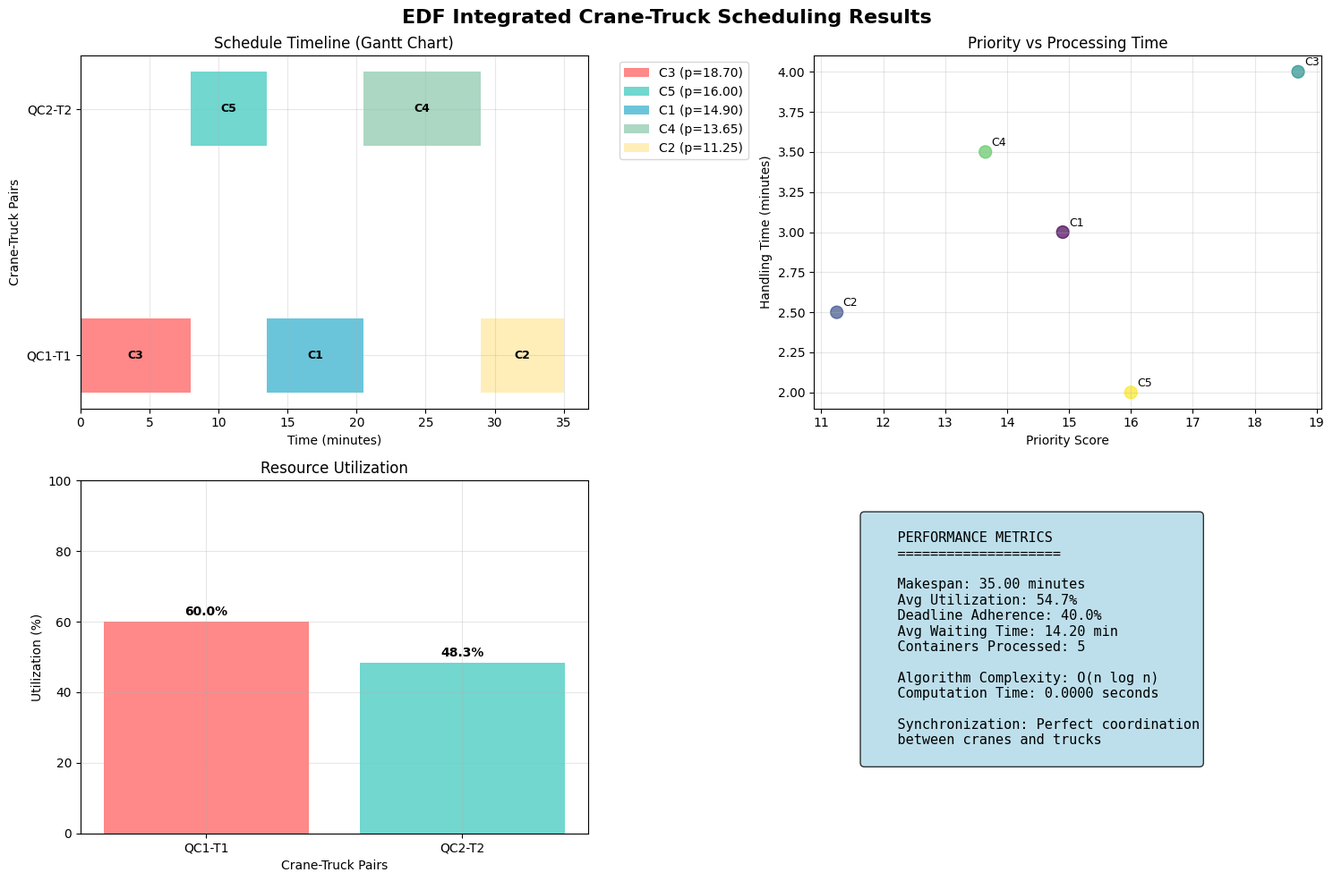
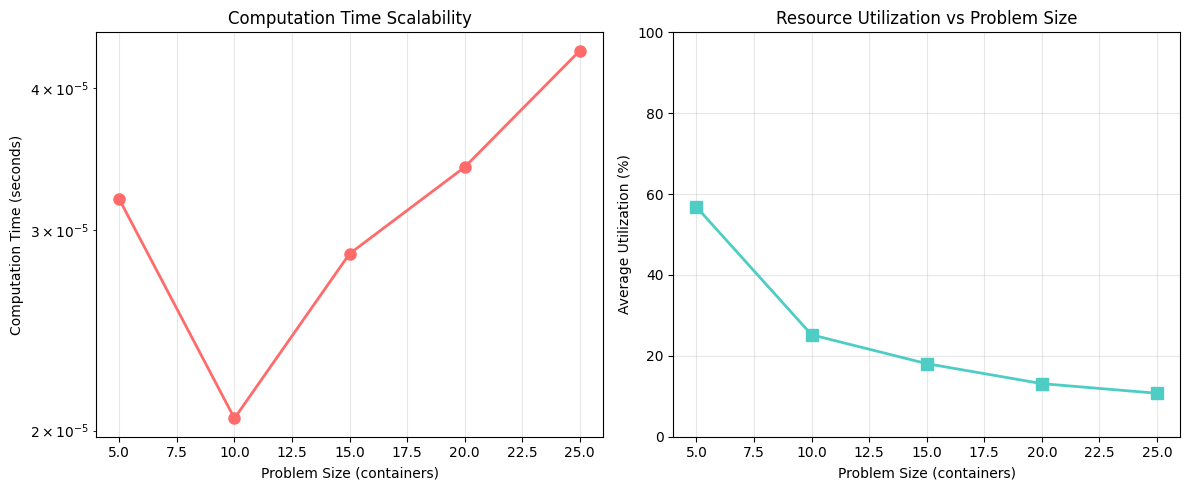

Source code (Python) for these figures, in order:
# Import required libraries for heuristic implementation
import heapq
import numpy as np
import pandas as pd
import matplotlib.pyplot as plt
import seaborn as sns
from dataclasses import dataclass, field
from typing import List, Dict, Tuple, Optional
import time
import warnings
warnings.filterwarnings('ignore')

# Set up visualization style
plt.style.use('default')
sns.set_palette("husl")

@dataclass
class Container:
    """Container data structure with deadline and processing requirements"""
    id: int
    deadline: float
    handling_time: float
    yard_location: int
    priority: float = 0.0
    assigned_crane: Optional[int] = None
    assigned_truck: Optional[int] = None
    start_time: Optional[float] = None
    completion_time: Optional[float] = None

@dataclass
class CraneTruckPair:
    """Synchronized crane-truck pair data structure"""
    crane_id: int
    truck_id: int
    available_time: float = 0.0
    total_processing_time: float = 0.0
    containers_processed: List[int] = field(default_factory=list)

@dataclass
class ScheduleEntry:
    """Schedule entry for a container"""
    container_id: int
    crane_id: int
    truck_id: int
    start_time: float
    completion_time: float
    handling_time: float
    travel_time: float
    priority_at_assignment: float

class EDFIntegratedScheduler:
    """Earliest Deadline First integrated scheduler for crane-truck coordination"""
    
    def __init__(self, containers: List[Container], 
                 crane_truck_pairs: List[CraneTruckPair],
                 urgency_weight: float = 0.7,
                 processing_weight: float = 0.3):
        self.containers = containers
        self.pairs = crane_truck_pairs
        self.schedule = []
        self.urgency_weight = urgency_weight
        self.processing_weight = processing_weight
        self.current_time = 0.0
        
        # Travel times to yard locations
        self.travel_times = {
            1: 4.0,   # Yard block 1: 4 minutes
            2: 3.5,   # Yard block 2: 3.5 minutes
            3: 5.0,   # Yard block 3: 5 minutes
            4: 4.5    # Yard block 4: 4.5 minutes
        }
    
    def calculate_priority(self, container: Container, current_time: float) -> float:
        """Calculate EDF priority with weighted urgency and processing time"""
        # Urgency: time remaining until deadline (higher urgency = higher priority)
        urgency = max(0, container.deadline - current_time)
        
        # Weighted combination: urgency (inverted for min-heap) and processing time
        priority = (self.urgency_weight * urgency + 
                    self.processing_weight * container.handling_time)
        
        return priority
    
    def get_travel_time(self, yard_location: int) -> float:
        """Get travel time to specified yard location"""
        return self.travel_times.get(yard_location, 4.0)  # Default 4 minutes
    
    def select_best_pair(self, current_time: float) -> CraneTruckPair:
        """Select crane-truck pair with earliest availability"""
        return min(self.pairs, key=lambda p: p.available_time)
    
    def schedule_containers(self) -> List[ScheduleEntry]:
        """Schedule all containers using EDF algorithm"""
        
        # Initialize priority queue
        priority_queue = []  # Min-heap for priorities
        
        # Calculate initial priorities and push to queue
        for container in self.containers:
            container.priority = self.calculate_priority(container, self.current_time)
            # Use negative priority for max-heap effect (min-heap with negative values)
            heapq.heappush(priority_queue, (-container.priority, container.id, container))
        
        # Process containers in priority order
        processed_containers = 0
        
        while priority_queue and processed_containers < len(self.containers):
            # Pop highest priority container
            _, container_id, container = heapq.heappop(priority_queue)
            
            # Select best crane-truck pair
            best_pair = self.select_best_pair(self.current_time)
            
            # Calculate timing
            travel_time = self.get_travel_time(container.yard_location)
            start_time = max(self.current_time, best_pair.available_time)
            completion_time = start_time + container.handling_time + travel_time
            
            # Create schedule entry
            schedule_entry = ScheduleEntry(
                container_id=container.id,
                crane_id=best_pair.crane_id,
                truck_id=best_pair.truck_id,
                start_time=start_time,
                completion_time=completion_time,
                handling_time=container.handling_time,
                travel_time=travel_time,
                priority_at_assignment=container.priority
            )
            
            self.schedule.append(schedule_entry)
            
            # Update container assignment information
            container.assigned_crane = best_pair.crane_id
            container.assigned_truck = best_pair.truck_id
            container.start_time = start_time
            container.completion_time = completion_time
            
            # Update crane-truck pair
            best_pair.available_time = completion_time
            best_pair.total_processing_time += container.handling_time + travel_time
            best_pair.containers_processed.append(container.id)
            
            # Update current time
            self.current_time = completion_time
            processed_containers += 1
        
        return self.schedule
    
    def calculate_performance_metrics(self) -> Dict[str, float]:
        """Calculate performance metrics for the schedule"""
        if not self.schedule:
            return {}
        
        # Makespan (total completion time)
        makespan = max(entry.completion_time for entry in self.schedule)
        
        # Average utilization
        total_available_time = sum(pair.available_time for pair in self.pairs)
        total_processing_time = sum(pair.total_processing_time for pair in self.pairs)
        avg_utilization = total_processing_time / total_available_time if total_available_time > 0 else 0
        
        # Deadline adherence
        missed_deadlines = sum(1 for entry in self.schedule 
                              for container in self.containers 
                              if entry.container_id == container.id and 
                              entry.completion_time > container.deadline)
        deadline_adherence = 1 - (missed_deadlines / len(self.containers))
        
        # Average waiting time
        avg_waiting_time = np.mean([entry.start_time for entry in self.schedule])
        
        return {
            'makespan': makespan,
            'avg_utilization': avg_utilization,
            'deadline_adherence': deadline_adherence,
            'avg_waiting_time': avg_waiting_time,
            'total_containers': len(self.schedule)
        }

def create_concrete_example():
    """Create the concrete example from the problem statement"""
    
    # 5 containers with deadlines and handling times
    containers = [
        Container(1, deadline=20, handling_time=3.0, yard_location=1),   # Container 1
        Container(2, deadline=15, handling_time=2.5, yard_location=2),   # Container 2
        Container(3, deadline=25, handling_time=4.0, yard_location=1),   # Container 3
        Container(4, deadline=18, handling_time=3.5, yard_location=3),   # Container 4
        Container(5, deadline=22, handling_time=2.0, yard_location=2)    # Container 5
    ]
    
    # 2 crane-truck pairs
    crane_truck_pairs = [
        CraneTruckPair(crane_id=1, truck_id=1),  # Pair 1: QC1 + T1
        CraneTruckPair(crane_id=2, truck_id=2)   # Pair 2: QC2 + T2
    ]
    
    return containers, crane_truck_pairs

# Create the problem instance
containers, pairs = create_concrete_example()
print(f"Problem created: {len(containers)} containers, {len(pairs)} crane-truck pairs")
print("\nContainer details:")
for container in containers:
    print(f"  Container {container.id}: deadline={container.deadline}min, "
          f"handling_time={container.handling_time}min, yard={container.yard_location}")

def run_edf_scheduler():
    """Run the EDF scheduler and analyze results"""
    
    # Create scheduler
    scheduler = EDFIntegratedScheduler(containers, pairs)
    
    # Schedule containers
    start_time = time.time()
    schedule = scheduler.schedule_containers()
    computation_time = time.time() - start_time
    
    # Calculate performance metrics
    metrics = scheduler.calculate_performance_metrics()
    
    return scheduler, schedule, metrics, computation_time

# Run the scheduler
scheduler, schedule, metrics, computation_time = run_edf_scheduler()

print("\n=== EDF SCHEDULING RESULTS ===")
print(f"Computation time: {computation_time:.4f} seconds")
print(f"Makespan: {metrics['makespan']:.2f} minutes")
print(f"Average utilization: {metrics['avg_utilization']:.2%}")
print(f"Deadline adherence: {metrics['deadline_adherence']:.2%}")
print(f"Average waiting time: {metrics['avg_waiting_time']:.2f} minutes")

print("\n=== DETAILED SCHEDULE ===")
for entry in schedule:
    print(f"Container {entry.container_id} → QC{entry.crane_id}-T{entry.truck_id}: "
          f"{entry.start_time:.1f}-{entry.completion_time:.1f} min "
          f"(priority: {entry.priority_at_assignment:.2f})")

def visualize_edf_results(schedule, metrics):
    """Create comprehensive visualizations of EDF scheduling results"""
    
    fig, axes = plt.subplots(2, 2, figsize=(15, 10))
    fig.suptitle('EDF Integrated Crane-Truck Scheduling Results', fontsize=16, fontweight='bold')
    
    # 1. Timeline Gantt chart
    ax1 = axes[0, 0]
    colors = ['#FF6B6B', '#4ECDC4', '#45B7D1', '#96CEB4', '#FFEAA7']
    
    for i, entry in enumerate(schedule):
        crane_truck = f"QC{entry.crane_id}-T{entry.truck_id}"
        y_pos = 0 if entry.crane_id == 1 else 1
        
        ax1.barh(y_pos, entry.completion_time - entry.start_time, 
                left=entry.start_time, height=0.3, 
                color=colors[i % len(colors)], alpha=0.8,
                label=f'C{entry.container_id} (p={entry.priority_at_assignment:.2f})')
        
        # Add container label
        ax1.text(entry.start_time + (entry.completion_time - entry.start_time)/2, y_pos,
                f'C{entry.container_id}', ha='center', va='center', fontsize=9, fontweight='bold')
    
    ax1.set_xlabel('Time (minutes)')
    ax1.set_ylabel('Crane-Truck Pairs')
    ax1.set_title('Schedule Timeline (Gantt Chart)')
    ax1.set_yticks([0, 1])
    ax1.set_yticklabels(['QC1-T1', 'QC2-T2'])
    ax1.grid(True, alpha=0.3)
    ax1.legend(bbox_to_anchor=(1.05, 1), loc='upper left')
    
    # 2. Priority vs Processing Time
    ax2 = axes[0, 1]
    container_ids = [entry.container_id for entry in schedule]
    priorities = [entry.priority_at_assignment for entry in schedule]
    processing_times = [entry.handling_time for entry in schedule]
    
    scatter = ax2.scatter(priorities, processing_times, 
                          c=container_ids, cmap='viridis', s=100, alpha=0.7)
    ax2.set_xlabel('Priority Score')
    ax2.set_ylabel('Handling Time (minutes)')
    ax2.set_title('Priority vs Processing Time')
    ax2.grid(True, alpha=0.3)
    
    # Add container labels to scatter plot
    for i, (cid, p, pt) in enumerate(zip(container_ids, priorities, processing_times)):
        ax2.annotate(f'C{cid}', (p, pt), xytext=(5, 5), 
                    textcoords='offset points', fontsize=9)
    
    # 3. Resource utilization
    ax3 = axes[1, 0]
    pair_names = [f"QC{p.crane_id}-T{p.truck_id}" for p in scheduler.pairs]
    utilizations = [p.total_processing_time / p.available_time if p.available_time > 0 else 0 
                    for p in scheduler.pairs]
    
    bars = ax3.bar(pair_names, [u * 100 for u in utilizations], 
                   color=['#FF6B6B', '#4ECDC4'], alpha=0.8)
    ax3.set_xlabel('Crane-Truck Pairs')
    ax3.set_ylabel('Utilization (%)')
    ax3.set_title('Resource Utilization')
    ax3.set_ylim(0, 100)
    ax3.grid(True, alpha=0.3)
    
    # Add value labels on bars
    for bar, util in zip(bars, utilizations):
        height = bar.get_height()
        ax3.text(bar.get_x() + bar.get_width()/2., height + 1,
                f'{util*100:.1f}%', ha='center', va='bottom', fontweight='bold')
    
    # 4. Performance metrics dashboard
    ax4 = axes[1, 1]
    ax4.axis('off')
    
    # Create metrics text
    metrics_text = f"""
    PERFORMANCE METRICS
    ====================
    
    Makespan: {metrics['makespan']:.2f} minutes
    Avg Utilization: {metrics['avg_utilization']:.1%}
    Deadline Adherence: {metrics['deadline_adherence']:.1%}
    Avg Waiting Time: {metrics['avg_waiting_time']:.2f} min
    Containers Processed: {metrics['total_containers']}
    
    Algorithm Complexity: O(n log n)
    Computation Time: {computation_time:.4f} seconds
    
    Synchronization: Perfect coordination
    between cranes and trucks
    """
    
    ax4.text(0.1, 0.9, metrics_text, transform=ax4.transAxes, fontsize=11,
             verticalalignment='top', fontfamily='monospace',
             bbox=dict(boxstyle='round', facecolor='lightblue', alpha=0.8))
    
    plt.tight_layout()
    plt.show()

# Visualize results
visualize_edf_results(schedule, metrics)

def compare_with_baselines():
    """Compare EDF with simple baseline heuristics"""
    
    print("\n=== BASELINE COMPARISON ===")
    
    # 1. First-Come-First-Served (FCFS) baseline
    def fcfs_scheduler(containers, pairs):
        fcfs_pairs = [CraneTruckPair(p.crane_id, p.truck_id) for p in pairs]
        schedule = []
        current_time = 0.0
        
        for container in sorted(containers, key=lambda c: c.id):
            best_pair = min(fcfs_pairs, key=lambda p: p.available_time)
            travel_time = 4.0  # Default travel time
            start_time = max(current_time, best_pair.available_time)
            completion_time = start_time + container.handling_time + travel_time
            
            schedule.append(ScheduleEntry(
                container_id=container.id,
                crane_id=best_pair.crane_id,
                truck_id=best_pair.truck_id,
                start_time=start_time,
                completion_time=completion_time,
                handling_time=container.handling_time,
                travel_time=travel_time,
                priority_at_assignment=0.0
            ))
            
            best_pair.available_time = completion_time
            current_time = completion_time
        
        return schedule
    
    # 2. Shortest Processing Time (SPT) baseline
    def spt_scheduler(containers, pairs):
        spt_pairs = [CraneTruckPair(p.crane_id, p.truck_id) for p in pairs]
        schedule = []
        current_time = 0.0
        
        for container in sorted(containers, key=lambda c: c.handling_time):
            best_pair = min(spt_pairs, key=lambda p: p.available_time)
            travel_time = 4.0
            start_time = max(current_time, best_pair.available_time)
            completion_time = start_time + container.handling_time + travel_time
            
            schedule.append(ScheduleEntry(
                container_id=container.id,
                crane_id=best_pair.crane_id,
                truck_id=best_pair.truck_id,
                start_time=start_time,
                completion_time=completion_time,
                handling_time=container.handling_time,
                travel_time=travel_time,
                priority_at_assignment=0.0
            ))
            
            best_pair.available_time = completion_time
            current_time = completion_time
        
        return schedule
    
    # Run baselines
    fcfs_schedule = fcfs_scheduler(containers, pairs)
    spt_schedule = spt_scheduler(containers, pairs)
    
    # Calculate makespans
    edf_makespan = max(entry.completion_time for entry in schedule)
    fcfs_makespan = max(entry.completion_time for entry in fcfs_schedule)
    spt_makespan = max(entry.completion_time for entry in spt_schedule)
    
    # Create comparison table
    comparison_data = {
        'Algorithm': ['EDF (Priority-based)', 'FCFS', 'SPT'],
        'Makespan (minutes)': [edf_makespan, fcfs_makespan, spt_makespan],
        'Improvement vs FCFS': [f"{((fcfs_makespan - edf_makespan) / fcfs_makespan * 100):.1f}%", '0.0%', f"{((fcfs_makespan - spt_makespan) / fcfs_makespan * 100):.1f}%"],
        'Key Feature': ['Deadline awareness', 'Simple ordering', 'Processing time focus']
    }
    
    comparison_df = pd.DataFrame(comparison_data)
    print(comparison_df.to_string(index=False))
    
    return comparison_df

# Compare with baselines
comparison_df = compare_with_baselines()

def scalability_analysis():
    """Test EDF algorithm scalability with larger instances"""
    
    print("\n=== SCALABILITY ANALYSIS ===")
    
    # Test different problem sizes
    problem_sizes = [5, 10, 15, 20, 25]
    results = []
    
    for size in problem_sizes:
        # Generate random problem instance
        np.random.seed(42)  # For reproducibility
        
        test_containers = [
            Container(
                id=i+1,
                deadline=np.random.uniform(10, 50),
                handling_time=np.random.uniform(2, 6),
                yard_location=np.random.randint(1, 5)
            )
            for i in range(size)
        ]
        
        # Create crane-truck pairs (size // 2 pairs, minimum 2)
        num_pairs = max(2, size // 2)
        test_pairs = [CraneTruckPair(crane_id=i+1, truck_id=i+1) for i in range(num_pairs)]
        
        # Run EDF scheduler
        test_scheduler = EDFIntegratedScheduler(test_containers, test_pairs)
        start_time = time.time()
        test_schedule = test_scheduler.schedule_containers()
        computation_time = time.time() - start_time
        
        test_metrics = test_scheduler.calculate_performance_metrics()
        
        results.append({
            'problem_size': size,
            'num_pairs': num_pairs,
            'computation_time': computation_time,
            'makespan': test_metrics['makespan'],
            'utilization': test_metrics['avg_utilization']
        })
    
    # Display results
    print("\nScalability Results:")
    print("Size\tPairs\tComp Time (s)\tMakespan\tUtilization")
    print("-" * 60)
    for result in results:
        print(f"{result['problem_size']}\t{result['num_pairs']}\t{result['computation_time']:.4f}\t"
              f"{result['makespan']:.1f}\t{result['utilization']:.2%}")
    
    # Visualize scalability
    fig, (ax1, ax2) = plt.subplots(1, 2, figsize=(12, 5))
    
    # Computation time scaling
    sizes = [r['problem_size'] for r in results]
    comp_times = [r['computation_time'] for r in results]
    
    ax1.plot(sizes, comp_times, 'o-', color='#FF6B6B', linewidth=2, markersize=8)
    ax1.set_xlabel('Problem Size (containers)')
    ax1.set_ylabel('Computation Time (seconds)')
    ax1.set_title('Computation Time Scalability')
    ax1.grid(True, alpha=0.3)
    ax1.set_yscale('log')
    
    # Utilization scaling
    utilizations = [r['utilization'] for r in results]
    
    ax2.plot(sizes, [u * 100 for u in utilizations], 's-', color='#4ECDC4', linewidth=2, markersize=8)
    ax2.set_xlabel('Problem Size (containers)')
    ax2.set_ylabel('Average Utilization (%)')
    ax2.set_title('Resource Utilization vs Problem Size')
    ax2.grid(True, alpha=0.3)
    ax2.set_ylim(0, 100)
    
    plt.tight_layout()
    plt.show()
    
    return results

# Run scalability analysis
scalability_results = scalability_analysis()
